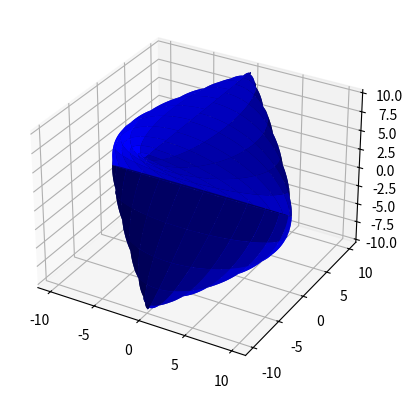

The matplotlib source for this figure:
from mpl_toolkits.mplot3d import Axes3D
import matplotlib.pyplot as plt
import numpy as np

fig = plt.figure()
ax = fig.add_subplot(111, projection='3d')

u = np.linspace(0, 2 * np.pi, 100)
v = np.linspace(0, np.pi, 100)

x = 10 * np.outer(np.cos(u), np.sin(v))
y = 10 * np.outer(np.sin(u), np.cos(v))
z = 10 * np.outer(np.ones(np.size(u)), np.cos(v))
ax.plot_surface(x, y, z,  rstride=4, cstride=10, color='b')

plt.show()

